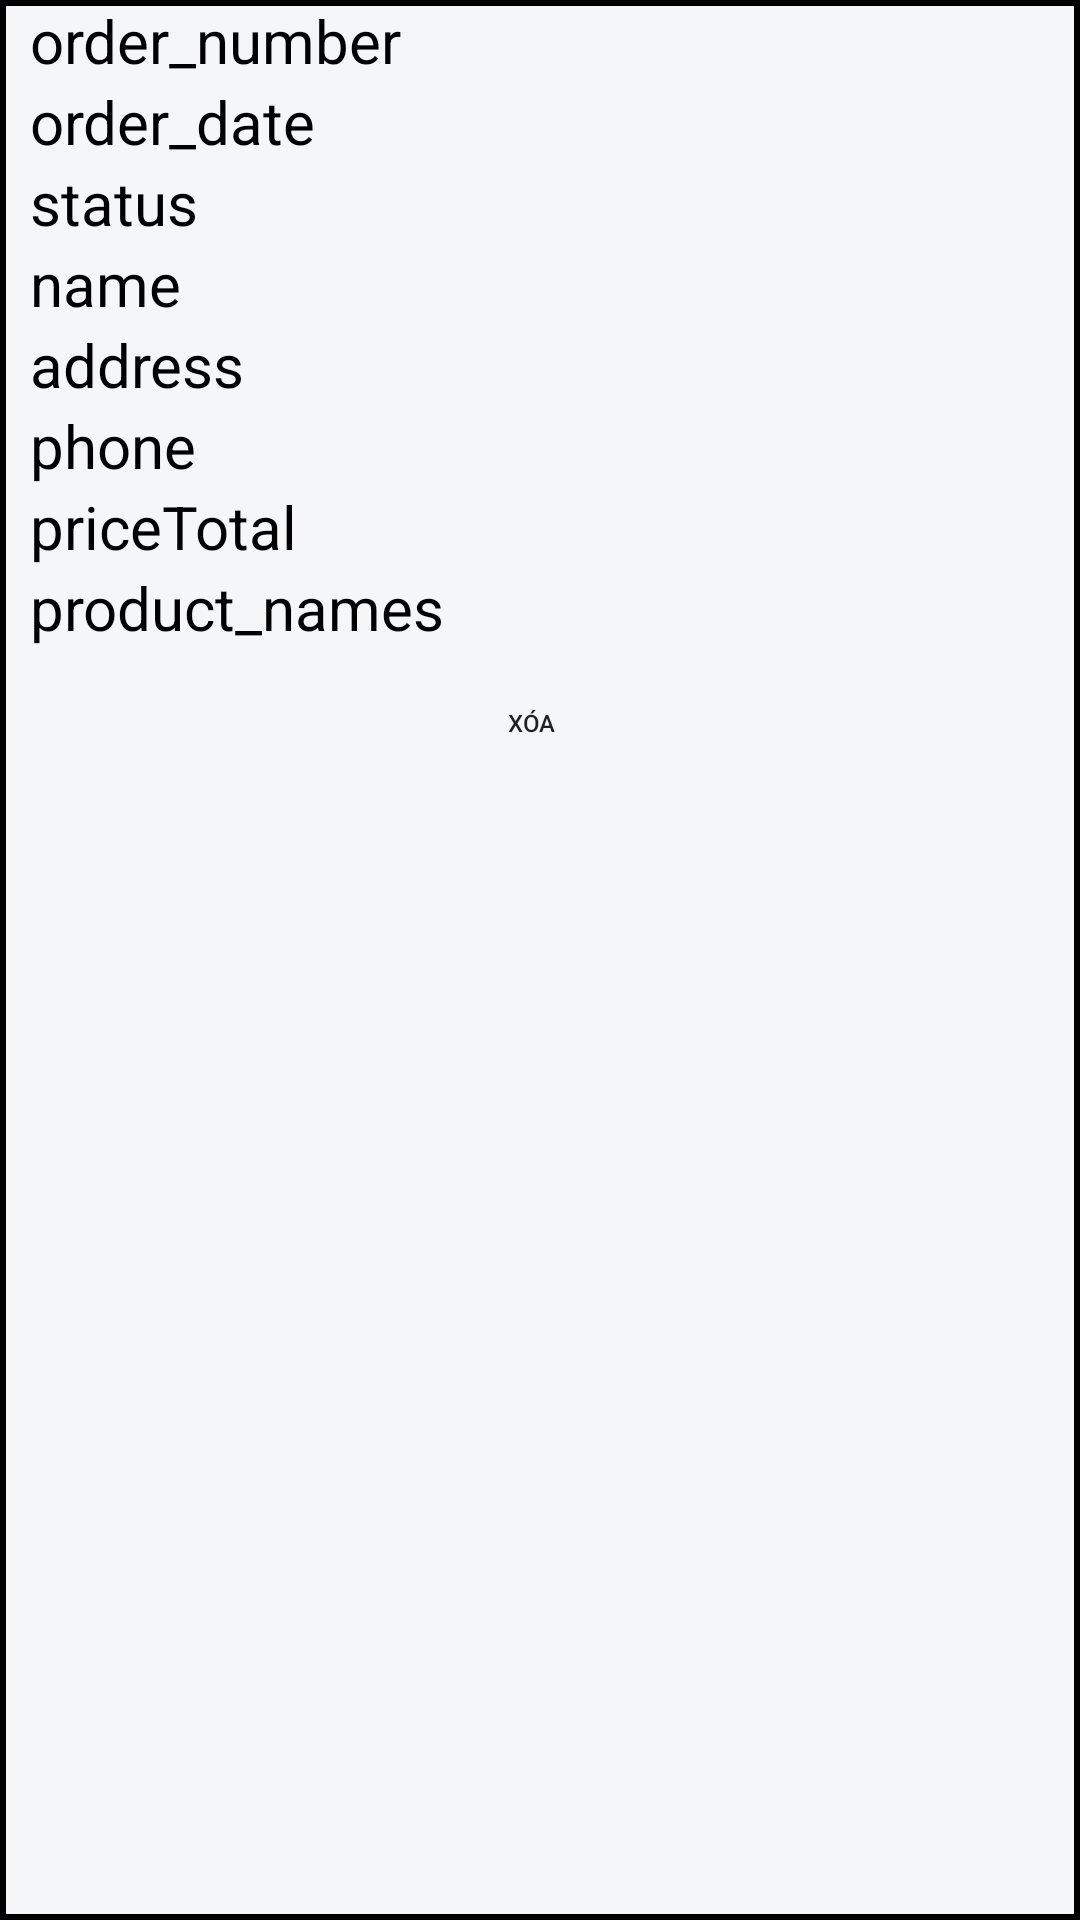

Reconstruct the res/layout file that produces this screen, plus the resources it refers to.
<!-- AndroidManifest.xml: application theme Theme.appfood -->
<!-- res/layout/order_item.xml -->
<?xml version="1.0" encoding="utf-8"?>
<LinearLayout xmlns:android="http://schemas.android.com/apk/res/android"
    xmlns:app="http://schemas.android.com/apk/res-auto"
    xmlns:tools="http://schemas.android.com/tools"
    android:layout_width="match_parent"
    android:layout_height="match_parent"
    android:orientation="vertical"
    tools:context="com.example.appfood.activity.ProfileActivity"
    android:paddingLeft="10dp"
    android:paddingRight="16dp"
    android:background="@drawable/layout_border">


    <TextView
        android:layout_width="match_parent"
        android:layout_height="wrap_content"
        android:id="@+id/order_number"
        android:text="order_number"
        android:textColor="@color/black"
        android:textSize="20sp"/>

    <TextView
        android:layout_width="match_parent"
        android:layout_height="wrap_content"
        android:id="@+id/order_date"
        android:text="order_date"
        android:textColor="@color/black"
        android:textSize="20sp"/>
    <TextView
        android:layout_width="match_parent"
        android:layout_height="wrap_content"
        android:id="@+id/status"
        android:text="status"
        android:textColor="@color/black"
        android:textSize="20sp"/>
    <TextView
        android:layout_width="match_parent"
        android:layout_height="wrap_content"
        android:id="@+id/name"
        android:text="name"
        android:textColor="@color/black"
        android:textSize="20sp"/>

    <TextView
        android:layout_width="match_parent"
        android:layout_height="wrap_content"
        android:id="@+id/address"
        android:text="address"
        android:textColor="@color/black"
        android:textSize="20sp"/>

    <TextView
        android:layout_width="match_parent"
        android:layout_height="wrap_content"
        android:id="@+id/phone"
        android:text="phone"
        android:textColor="@color/black"
        android:textSize="20sp"/>
    <TextView
        android:layout_width="match_parent"
        android:layout_height="wrap_content"
        android:id="@+id/priceTotal"
        android:text="priceTotal"
        android:textColor="@color/black"
        android:textSize="20sp"/>
    <TextView
        android:layout_width="match_parent"
        android:layout_height="wrap_content"
        android:id="@+id/product_names"
        android:text="product_names"
        android:textColor="@color/black"
        android:textSize="20sp"/>


    <LinearLayout
        android:layout_width="match_parent"
        android:layout_height="wrap_content"

        android:gravity="center"
        android:orientation="horizontal">

        <Button
            android:id="@+id/btnxoa"
            android:layout_width="wrap_content"
            android:layout_height="50dp"
            android:background="@drawable/btn_background"
            android:gravity="center"
            android:text="xóa"
            android:textSize="8sp" />

    </LinearLayout>


</LinearLayout>
<!-- resources referenced by this layout -->
<resources>
  <color name="black">#FF000000</color>
  <!-- drawable btn_background (drawable) -->
  <?xml version="1.0" encoding="utf-8"?>
  <selector xmlns:android="http://schemas.android.com/apk/res/android">
      <item>
          <shape android:shape="rectangle">
  
              <corners android:radius="15dp"/>
          </shape>
  
          <item android:state_selected="true" android:color="#86CCF7" /> 
          <item android:color="#FF8D8C" /> 
      </item>
  
  </selector>
  <!-- drawable layout_border (drawable) -->
  <shape xmlns:android="http://schemas.android.com/apk/res/android"
      android:shape="rectangle">
      <stroke android:color="#000000" android:width="2dp"/>
      <solid android:color="#F5F6F8"/>
  </shape>
  <style name="Theme.appfood" parent="Theme.MaterialComponents.DayNight.NoActionBar">
          
          <item name="colorPrimary">#ff5e00</item>
          <item name="colorPrimaryVariant">#ff5e00</item>
          <item name="colorOnPrimary">@color/white</item>
          
          <item name="colorSecondary">@color/teal_200</item>
          <item name="colorSecondaryVariant">@color/primary</item>
          <item name="colorOnSecondary">@color/black</item>
          
          <item name="android:statusBarColor">?attr/colorPrimaryVariant</item>
          
      </style>
  <color name="white">#FFFFFFFF</color>
  <color name="teal_200">#FF03DAC5</color>
  <color name="primary">#ff5e00</color>
</resources>
